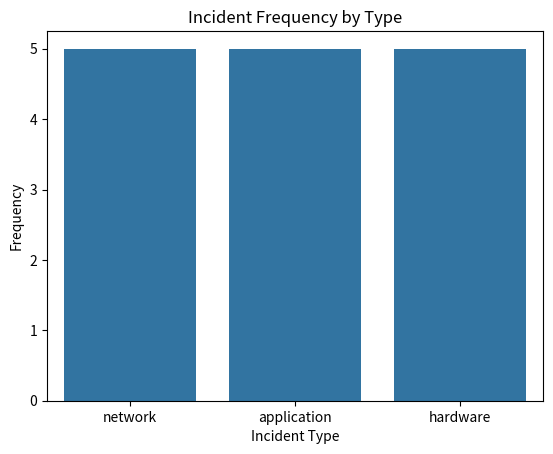

This figure's Python source:
import pandas as pd
import seaborn as sns
import matplotlib.pyplot as plt

def visualize_incident_frequencies():
    data = {
        "incident_type": [
            "network", "application", "hardware", "network", "application",
            "network", "hardware", "application", "network", "hardware",
            "application", "application", "hardware", "network", "hardware"
        ]
    }
    df = pd.DataFrame(data)
    # Write your code here
    incident_counts = df["incident_type"].value_counts().reset_index()
    incident_counts.columns = ["incident_type", "count"]
    ax = sns.barplot(data=incident_counts, x="incident_type", y="count")
    sns.set_palette("pastel")
    ax.set_title("Incident Frequency by Type")
    ax.set_xlabel("Incident Type")
    ax.set_ylabel("Frequency")
    plt.show()
        
    
    
visualize_incident_frequencies()
